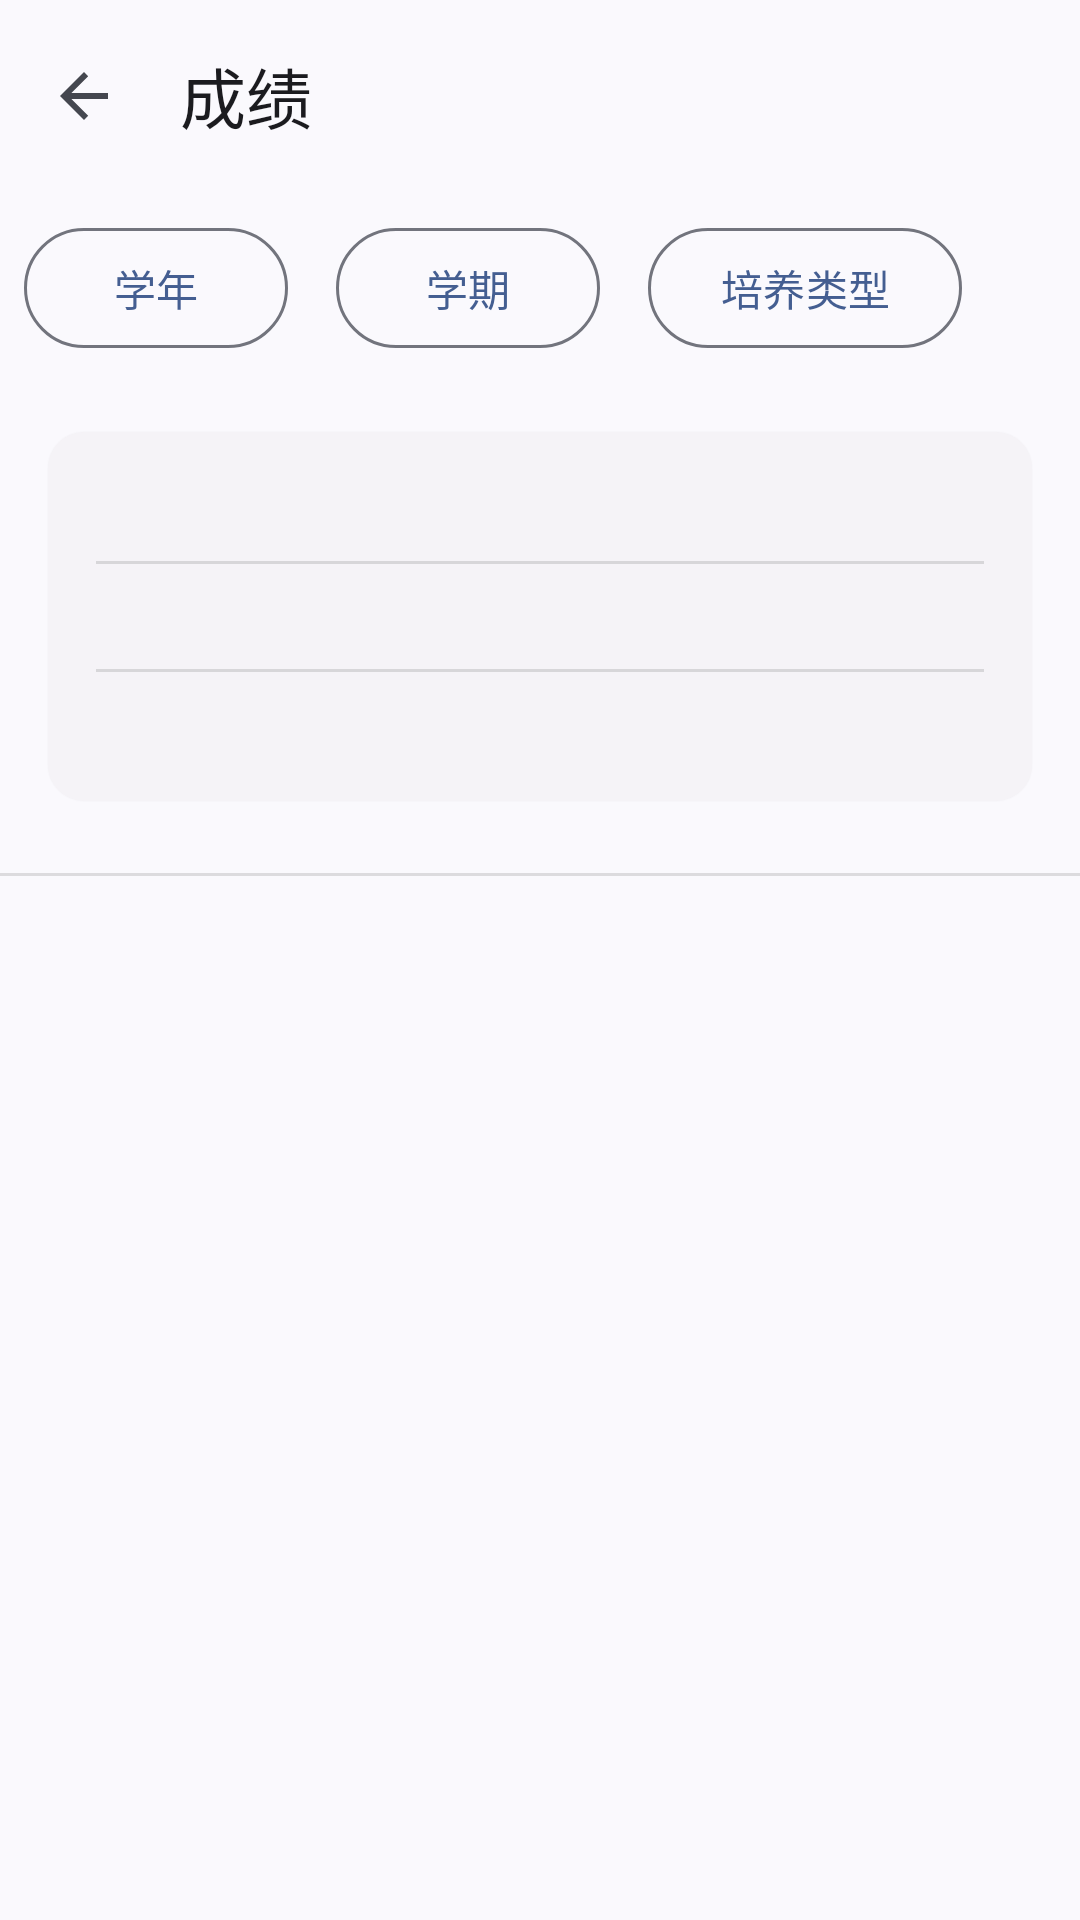

Reconstruct the res/layout file that produces this screen, plus the resources it refers to.
<!-- AndroidManifest.xml: application theme Theme.SYSU -->
<!-- res/layout/grade.xml -->
<?xml version="1.0" encoding="utf-8"?>
<androidx.coordinatorlayout.widget.CoordinatorLayout xmlns:android="http://schemas.android.com/apk/res/android"
    xmlns:app="http://schemas.android.com/apk/res-auto"
    xmlns:tools="http://schemas.android.com/tools"
    android:id="@+id/main"
    android:layout_width="match_parent"
    android:layout_height="match_parent"
    tools:context=".academic.Grade">
<com.google.android.material.appbar.AppBarLayout
    android:id="@+id/tool"
    style="@style/Widget.MaterialComponents.AppBarLayout.Surface"
    android:layout_width="match_parent"
    android:layout_height="wrap_content"
    android:layout_marginBottom="4dp"
    app:elevation="12dp">
    <com.google.android.material.appbar.MaterialToolbar
        android:id="@+id/toolbar"
        style="@style/Widget.Material3.Toolbar"
        android:layout_width="match_parent"
        android:layout_height="wrap_content"
        android:transitionName="miniapp"
        app:layout_scrollFlags="enterAlways|scroll"
        app:navigationIcon="?homeAsUpIndicator"
        app:title="@string/score"/>
    <HorizontalScrollView
        android:id="@+id/tabs"
        android:layout_width="match_parent"
        android:layout_height="wrap_content">
        <LinearLayout
            android:layout_width="wrap_content"
            android:layout_height="match_parent">
            <com.google.android.material.button.MaterialButton
                android:id="@+id/year"
                style="@style/Widget.Material3.Button.OutlinedButton"
                android:layout_width="wrap_content"
                android:layout_height="wrap_content"
                android:layout_margin="8dp"
                android:text="@string/year"/>
            <com.google.android.material.button.MaterialButton
                android:id="@+id/term"
                style="@style/Widget.Material3.Button.OutlinedButton"
                android:layout_width="wrap_content"
                android:layout_height="wrap_content"
                android:layout_margin="8dp"
                android:text="@string/term"/>
            <com.google.android.material.button.MaterialButton
                android:id="@+id/type"
                style="@style/Widget.Material3.Button.OutlinedButton"
                android:layout_width="wrap_content"
                android:layout_height="wrap_content"
                android:layout_margin="8dp"
                android:text="@string/trainType"/>
        </LinearLayout>

    </HorizontalScrollView>
</com.google.android.material.appbar.AppBarLayout>
    <androidx.core.widget.NestedScrollView
        android:layout_width="match_parent"
        android:layout_height="match_parent"
        app:layout_behavior="com.google.android.material.appbar.AppBarLayout$ScrollingViewBehavior">
        <LinearLayout
            android:layout_width="match_parent"
            android:layout_height="match_parent"
            android:orientation="vertical">
            <com.google.android.material.card.MaterialCardView
                style="@style/Widget.Material3.CardView.Elevated"
                android:layout_width="match_parent"
                android:layout_height="wrap_content"
                android:layout_margin="16dp"
                app:contentPadding="16dp">
                <LinearLayout
                    android:layout_width="match_parent"
                    android:layout_height="match_parent"
                    android:orientation="vertical">
                    <TextView
                        android:id="@+id/detail"
                        android:layout_width="match_parent"
                        android:layout_height="match_parent"
                        android:textAppearance="@style/TextAppearance.Material3.BodyMedium"/>
                    <View
                        android:layout_width="match_parent"
                        android:layout_height="1dp"
                        android:layout_marginTop="8dp"
                        android:layout_marginBottom="8dp"
                        android:background="?android:attr/listDivider" />
                    <TextView
                        android:id="@+id/detail2"
                        android:layout_width="match_parent"
                        android:layout_height="match_parent"
                        android:textAppearance="@style/TextAppearance.Material3.BodyMedium"/>
                    <View
                        android:layout_width="match_parent"
                        android:layout_height="1dp"
                        android:layout_marginTop="8dp"
                        android:layout_marginBottom="8dp"
                        android:background="?android:attr/listDivider" />
                    <TextView
                        android:id="@+id/detail3"
                        android:layout_width="wrap_content"
                        android:layout_height="wrap_content"
                        android:textAppearance="@style/TextAppearance.Material3.BodyMedium" />
                </LinearLayout>
            </com.google.android.material.card.MaterialCardView>
            <View
                android:layout_width="match_parent"
                android:layout_height="1dp"
                android:layout_marginTop="8dp"
                android:layout_marginBottom="8dp"
                android:background="?android:attr/listDivider" />
            <androidx.recyclerview.widget.RecyclerView
                android:id="@+id/scores"
                android:layout_width="match_parent"
                android:layout_height="match_parent"/>
        </LinearLayout>
    </androidx.core.widget.NestedScrollView>


</androidx.coordinatorlayout.widget.CoordinatorLayout>
<!-- resources referenced by this layout -->
<resources>
  <string name="score">成绩</string>
  <string name="term">学期</string>
  <string name="trainType">培养类型</string>
  <string name="year">学年</string>
  <style name="Theme.SYSU" parent="@style/Theme.SYSUER.Light" />
  <style name="Theme.SYSUER.Light" parent="Theme.SYSUER.Base" />
  <style name="Theme.SYSUER.Base" parent="Theme.Material3.DynamicColors.DayNight.NoActionBar">
          
          
          
          
          
          
          
          
          
          
          <item name="preferenceTheme">@style/PreferenceThemeOverlay.Rikka.Material3</item>
          <item name="android:navigationBarColor">@android:color/transparent</item>
          <item name="android:statusBarColor">@android:color/transparent</item>
          <item name="android:windowLightStatusBar">?attr/isLightTheme</item>
          <item name="simpleMenuPreferenceStyle">
              @style/Preference.Rikka.SimpleMenuPreference.Material3
          </item>
          <item name="materialSwitchStyle">@style/Widget.Material3.CompoundButton.MaterialSwitch
          </item>
          <item name="switchStyle">@style/Widget.Material3.CompoundButton.MaterialSwitch</item>
          
          
          
          
          
          <item name="android:windowAnimationStyle">@style/fade</item>
          <item name="windowActionBar">false</item>
          <item name="windowNoTitle">true</item>
      </style>
  <style name="fade">
          <item name="android:activityOpenEnterAnimation">
              @android:anim/fade_in
          </item>
          <item name="android:activityCloseEnterAnimation">
              @android:anim/fade_in
          </item>
          <item name="android:activityOpenExitAnimation">
              @android:anim/fade_out
          </item>
          <item name="android:activityCloseExitAnimation">
              @android:anim/fade_out
          </item>
      </style>
</resources>
